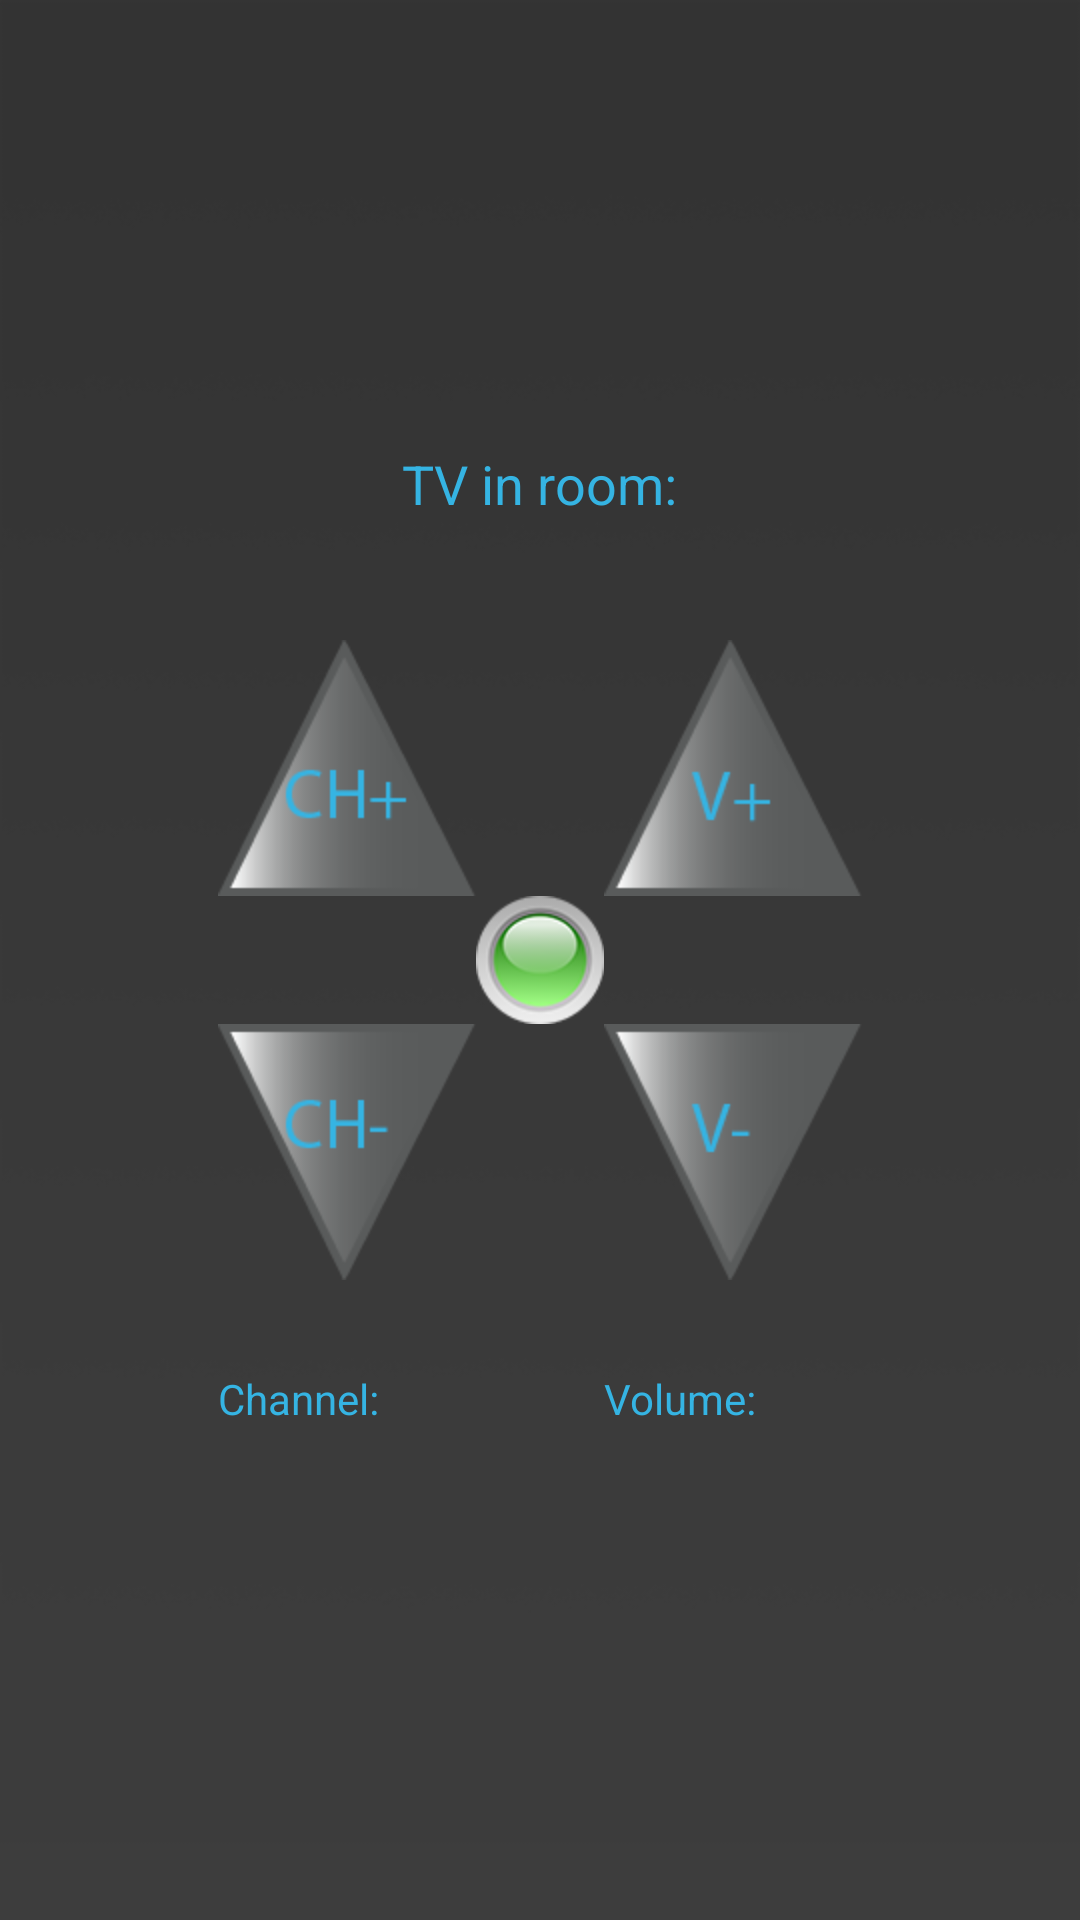

Reconstruct the res/layout file that produces this screen, plus the resources it refers to.
<!-- AndroidManifest.xml: application theme AppTheme -->
<!-- res/layout/activity_remote_tv.xml -->
<RelativeLayout xmlns:android="http://schemas.android.com/apk/res/android"
    xmlns:tools="http://schemas.android.com/tools"
    android:layout_width="match_parent"
    android:layout_height="match_parent"
    android:background="@drawable/smart_house_bcg_pure"
    android:paddingBottom="@dimen/activity_vertical_margin"
    android:paddingLeft="@dimen/activity_horizontal_margin"
    android:paddingRight="@dimen/activity_horizontal_margin"
    android:paddingTop="@dimen/activity_vertical_margin"
    tools:context=".RemoteTV" >

    <ImageButton
        android:id="@+id/tv_remote_power"
        android:layout_width="wrap_content"
        android:layout_height="wrap_content"
        android:layout_centerHorizontal="true"
        android:layout_centerVertical="true"
        android:background="@drawable/custom_transparent_button_full"
        android:src="@drawable/led_on"
        android:contentDescription="@string/remote_tv_power_desc" />

    <ImageButton
        android:id="@+id/tv_remote_v_down"
        android:layout_width="wrap_content"
        android:layout_height="wrap_content"
        android:layout_below="@+id/tv_remote_power"
        android:layout_toRightOf="@+id/tv_remote_power"
        android:background="@drawable/custom_transparent_button"
        android:src="@drawable/v_down"
        android:contentDescription="@string/remote_tv_v_down_desc" />

    <ImageButton
        android:id="@+id/tv_remote_ch_down"
        android:layout_width="wrap_content"
        android:layout_height="wrap_content"
        android:layout_alignTop="@+id/tv_remote_v_down"
        android:layout_toLeftOf="@+id/tv_remote_power"
        android:background="@drawable/custom_transparent_button"
        android:src="@drawable/ch_down"
        android:contentDescription="@string/remote_tv_ch_down_desc" />

    <ImageButton
        android:id="@+id/tv_remote_ch_up"
        android:layout_width="wrap_content"
        android:layout_height="wrap_content"
        android:layout_above="@+id/tv_remote_power"
        android:layout_toLeftOf="@+id/tv_remote_power"
        android:background="@drawable/custom_transparent_button"
        android:src="@drawable/ch_up"
        android:contentDescription="@string/remote_tv_ch_up_desc" />

    <ImageButton
        android:id="@+id/tv_remote_v_up"
        android:layout_width="wrap_content"
        android:layout_height="wrap_content"
        android:layout_above="@+id/tv_remote_power"
        android:layout_alignLeft="@+id/tv_remote_v_down"
        android:background="@drawable/custom_transparent_button"
        android:src="@drawable/v_up"
        android:contentDescription="@string/remote_tv_v_up_desc" />

    <TextView
        android:id="@+id/tv_remote_text_room"
        android:layout_width="wrap_content"
        android:layout_height="wrap_content"
        android:layout_above="@+id/tv_remote_ch_up"
        android:layout_centerHorizontal="true"
        android:layout_marginBottom="40dp"
        android:text="@string/remote_tv_room"
        android:textAppearance="?android:attr/textAppearanceMedium"
        android:textColor="@color/blue" />

    <TextView
        android:id="@+id/tv_remote_text_volume"
        android:layout_width="wrap_content"
        android:layout_height="wrap_content"
        android:layout_alignBottom="@+id/tv_remote_text_channel"
        android:layout_alignLeft="@+id/tv_remote_v_down"
        android:text="@string/remote_tv_volume"
        android:textAppearance="?android:attr/textAppearanceSmall"
        android:textColor="@color/blue" />

    <TextView
        android:id="@+id/tv_remote_text_channel"
        android:layout_width="wrap_content"
        android:layout_height="wrap_content"
        android:layout_alignLeft="@+id/tv_remote_ch_down"
        android:layout_below="@+id/tv_remote_ch_down"
        android:layout_marginTop="30dp"
        android:text="@string/remote_tv_channel"
        android:textAppearance="?android:attr/textAppearanceSmall"
        android:textColor="@color/blue" />

</RelativeLayout>
<!-- resources referenced by this layout -->
<resources>
  <color name="blue">#35b4e3</color>
  <!-- drawable ch_down: png bitmap (drawable-hdpi, 2681 bytes) -->
  <!-- drawable ch_up: png bitmap (drawable-hdpi, 2545 bytes) -->
  <!-- drawable custom_transparent_button (drawable) -->
  <?xml version="1.0" encoding="UTF-8"?>
  <selector xmlns:android="http://schemas.android.com/apk/res/android">
      
      <item android:state_window_focused="false" android:state_enabled="true"
          android:drawable="@color/tranparent" />
      
      <item android:state_window_focused="false" android:state_enabled="false"
          android:drawable="@drawable/btn_default_disabled_holo_light" />
      
      <item android:state_pressed="true"
          android:drawable="@drawable/btn_default_pressed_holo_light" />
      
      <item android:state_focused="true" android:state_enabled="true"
          android:drawable="@color/tranparent" />
      
      <item android:state_enabled="true"
          android:drawable="@color/tranparent" />
      
      <item android:state_focused="true"
          android:drawable="@color/tranparent" />
      
      <item
           android:drawable="@color/tranparent" />
      
  </selector>
  <!-- drawable custom_transparent_button_full (drawable) -->
  <?xml version="1.0" encoding="UTF-8"?>
  <selector xmlns:android="http://schemas.android.com/apk/res/android">
      
      <item android:state_window_focused="false" android:state_enabled="true"
          android:drawable="@color/tranparent" />
      
      <item android:state_window_focused="false" android:state_enabled="false"
          android:drawable="@color/tranparent" />
      
      <item android:state_pressed="true"
          android:drawable="@color/tranparent" />
      
      <item android:state_focused="true" android:state_enabled="true"
          android:drawable="@color/tranparent" />
      
      <item android:state_enabled="true"
          android:drawable="@color/tranparent" />
      
      <item android:state_focused="true"
          android:drawable="@color/tranparent" />
      
      <item
           android:drawable="@color/tranparent" />
      
  </selector>
  <!-- drawable led_on: png bitmap (drawable-hdpi, 8012 bytes) -->
  <!-- drawable smart_house_bcg_pure: png bitmap (drawable-mdpi, 16682 bytes) -->
  <!-- drawable v_down: png bitmap (drawable-hdpi, 2515 bytes) -->
  <!-- drawable v_up: png bitmap (drawable-hdpi, 2422 bytes) -->
  <string name="remote_tv_ch_down_desc">Channel button down</string>
  <string name="remote_tv_ch_up_desc">Channel button up</string>
  <string name="remote_tv_channel">Channel: </string>
  <string name="remote_tv_power_desc">Power button</string>
  <string name="remote_tv_room">TV in room: </string>
  <string name="remote_tv_v_down_desc">Volume button down</string>
  <string name="remote_tv_v_up_desc">Volume button up</string>
  <string name="remote_tv_volume">Volume: </string>
  <style name="AppTheme" parent="AppBaseTheme">
          
          <item name="android:soundEffectsEnabled">false</item>
      </style>
  <color name="tranparent">@android:color/transparent</color>
  <style name="AppBaseTheme" parent="android:Theme.Light" />
</resources>
